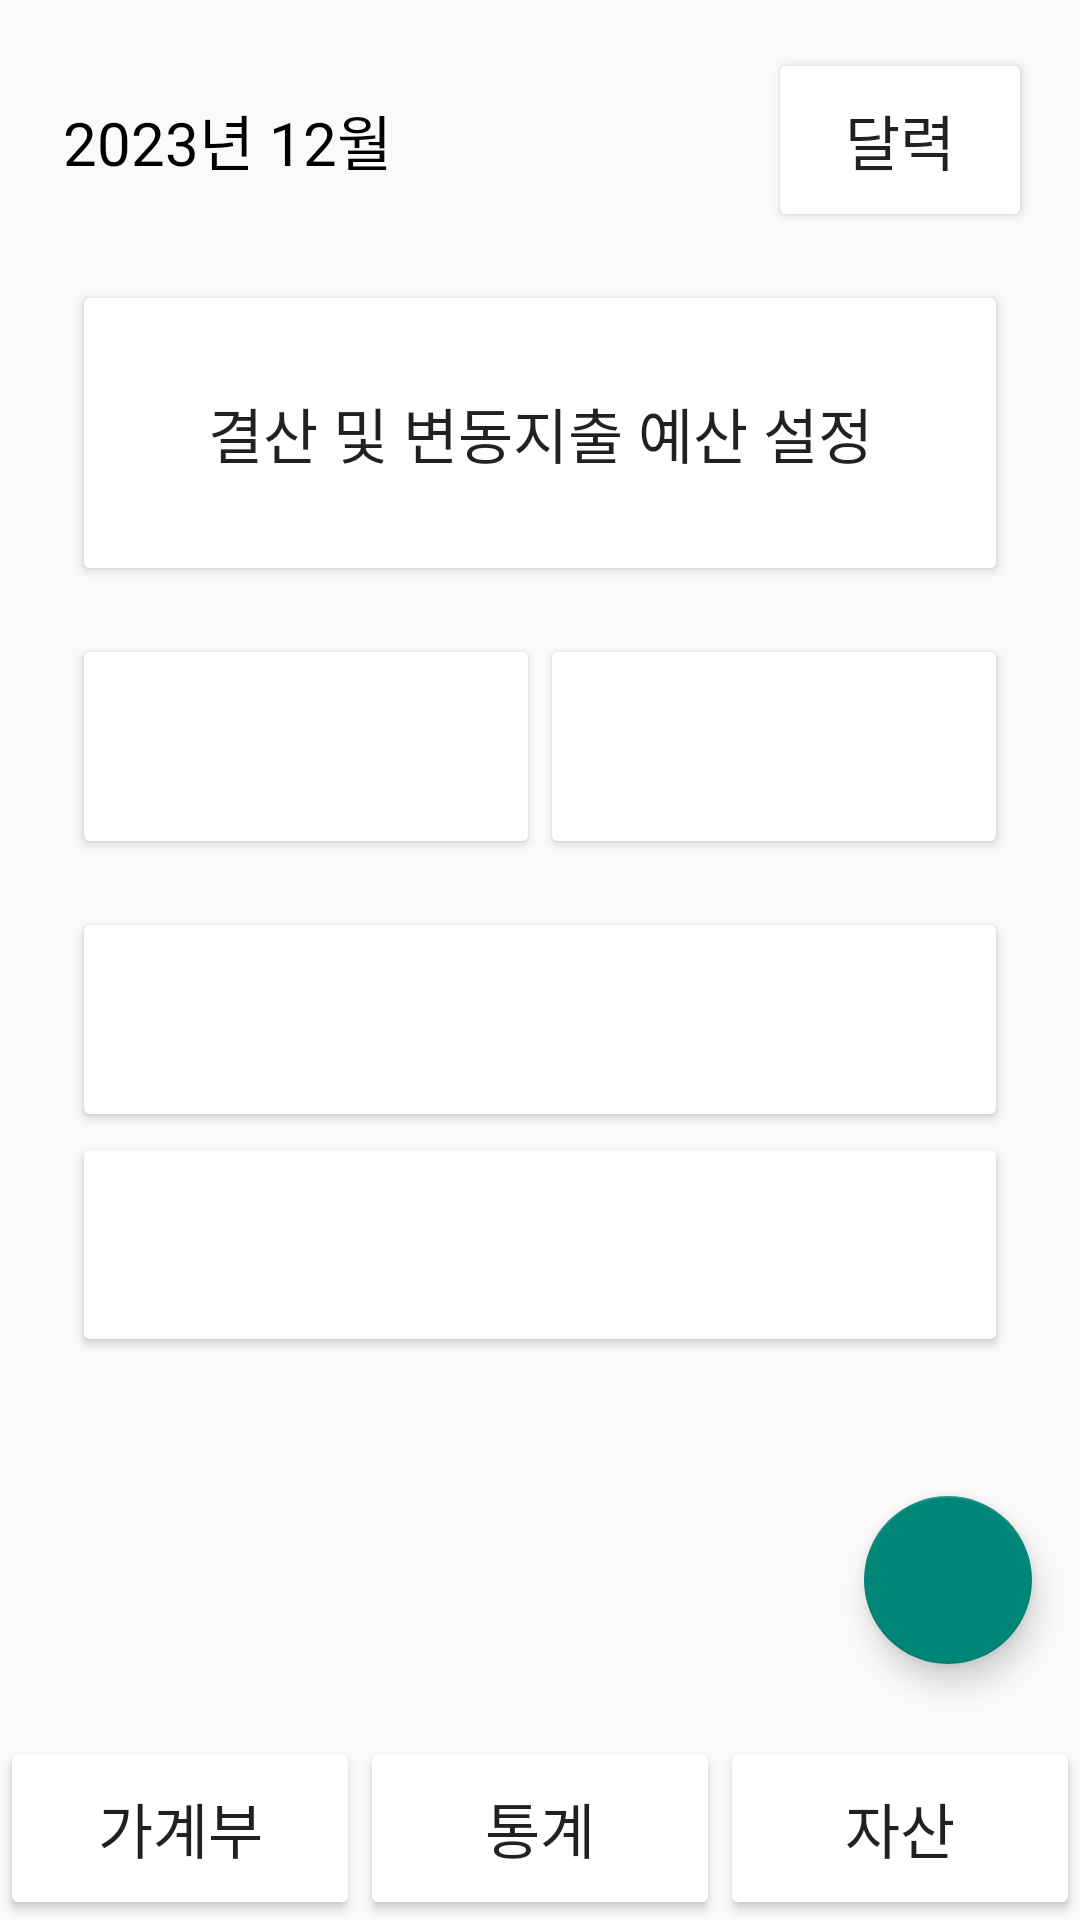

The Android layout XML behind this screen, and the referenced resources:
<!-- AndroidManifest.xml: application theme Theme.MyAccountbook -->
<!-- res/layout/activity_main.xml -->
<?xml version="1.0" encoding="utf-8"?>
<androidx.constraintlayout.widget.ConstraintLayout xmlns:android="http://schemas.android.com/apk/res/android"
    xmlns:app="http://schemas.android.com/apk/res-auto"
    xmlns:tools="http://schemas.android.com/tools"
    android:layout_width="match_parent"
    android:layout_height="match_parent"
    tools:context=".MainActivity">


    <LinearLayout
        android:id="@+id/linearLayout2"
        android:layout_width="0dp"
        android:layout_height="wrap_content"
        android:orientation="horizontal"
        app:layout_constraintBottom_toBottomOf="parent"
        app:layout_constraintEnd_toEndOf="parent"
        app:layout_constraintStart_toStartOf="parent">

        <Button
            android:id="@+id/button3"
            android:layout_width="wrap_content"
            android:layout_height="wrap_content"
            android:layout_weight="1"
            android:padding="16dp"
            android:text="가계부"
            android:textSize="20sp" />

        <Button
            android:id="@+id/button4"
            android:layout_width="wrap_content"
            android:layout_height="wrap_content"
            android:layout_weight="1"
            android:padding="16dp"
            android:text="통계"
            android:textSize="20sp" />

        <Button
            android:id="@+id/button5"
            android:layout_width="wrap_content"
            android:layout_height="wrap_content"
            android:layout_weight="1"
            android:padding="16dp"
            android:text="자산"
            android:textSize="20sp" />

    </LinearLayout>

    <LinearLayout
        android:id="@+id/linearLayout"
        android:layout_width="0dp"
        android:layout_height="wrap_content"
        android:layout_marginStart="16dp"
        android:layout_marginTop="16dp"
        android:layout_marginEnd="16dp"
        android:orientation="horizontal"
        app:layout_constraintEnd_toEndOf="parent"
        app:layout_constraintHorizontal_bias="0.0"
        app:layout_constraintStart_toStartOf="parent"
        app:layout_constraintTop_toTopOf="parent">

        <LinearLayout
            android:layout_width="wrap_content"
            android:layout_height="wrap_content"
            android:layout_gravity="center"
            android:orientation="horizontal">

            <TextView
                android:id="@+id/textView"
                android:layout_width="wrap_content"
                android:layout_height="wrap_content"
                android:drawableRight="@drawable/baseline_keyboard_arrow_down_24"
                android:drawableTint="#000000"
                android:text=" 2023년 12월 "
                android:textColor="#000000"
                android:textSize="20sp" />

        </LinearLayout>

        <View
            android:id="@+id/view"
            android:layout_width="wrap_content"
            android:layout_height="match_parent"
            android:layout_weight="1" />

        <Button
            android:id="@+id/button12"
            android:layout_width="wrap_content"
            android:layout_height="wrap_content"
            android:padding="16dp"
            android:text="달력"
            android:textSize="20sp" />

    </LinearLayout>

    <Button
        android:id="@+id/button14"
        android:layout_width="0dp"
        android:layout_height="102dp"
        android:layout_marginStart="24dp"
        android:layout_marginTop="16dp"
        android:layout_marginEnd="24dp"
        android:text="결산 및 변동지출 예산 설정"
        android:textSize="20sp"
        app:layout_constraintEnd_toEndOf="parent"
        app:layout_constraintHorizontal_bias="0.496"
        app:layout_constraintStart_toStartOf="parent"
        app:layout_constraintTop_toBottomOf="@+id/linearLayout" />

    <LinearLayout
        android:id="@+id/linearLayout3"
        android:layout_width="0dp"
        android:layout_height="wrap_content"
        android:layout_marginTop="16dp"
        android:orientation="horizontal"
        app:layout_constraintEnd_toEndOf="@+id/button14"
        app:layout_constraintStart_toStartOf="@+id/button14"
        app:layout_constraintTop_toBottomOf="@+id/button14">

        <Button
            android:id="@+id/button18"
            android:layout_width="wrap_content"
            android:layout_height="wrap_content"
            android:layout_weight="1"
            android:padding="24dp"
            android:textSize="20sp" />

        <Button
            android:id="@+id/button19"
            android:layout_width="wrap_content"
            android:layout_height="wrap_content"
            android:padding="24dp"
            android:layout_weight="1"
            android:textSize="20sp"/>
    </LinearLayout>

    <LinearLayout
        android:layout_width="0dp"
        android:layout_height="wrap_content"
        android:layout_marginTop="16dp"
        android:orientation="vertical"
        app:layout_constraintEnd_toEndOf="@+id/linearLayout3"
        app:layout_constraintStart_toStartOf="@+id/linearLayout3"
        app:layout_constraintTop_toBottomOf="@+id/linearLayout3">

        <Button
            android:id="@+id/button15"
            android:layout_width="match_parent"
            android:layout_height="wrap_content"
            android:padding="24dp"
            android:textSize="20sp"/>

        <Button
            android:id="@+id/button16"
            android:layout_width="match_parent"
            android:layout_height="wrap_content"
            android:padding="24dp"
            android:textSize="20sp"/>

    </LinearLayout>

    <com.google.android.material.floatingactionbutton.FloatingActionButton
        android:id="@+id/floatingActionButton"
        android:layout_width="wrap_content"
        android:layout_height="wrap_content"
        android:layout_marginEnd="16dp"
        android:layout_marginBottom="24dp"
        android:clickable="true"
        app:layout_constraintBottom_toTopOf="@+id/linearLayout2"
        app:layout_constraintEnd_toEndOf="parent"
        app:srcCompat="@drawable/baseline_add_24" />

</androidx.constraintlayout.widget.ConstraintLayout>
<!-- resources referenced by this layout -->
<resources>
  <style name="Theme.MyAccountbook" parent="Base.Theme.MyAccountbook" />
  <style name="Base.Theme.MyAccountbook" parent="Theme.AppCompat.DayNight.NoActionBar">
          <item name="colorButtonNormal">@color/white</item>
  
          
          
      </style>
  <color name="white">#FFFFFFFF</color>
</resources>
